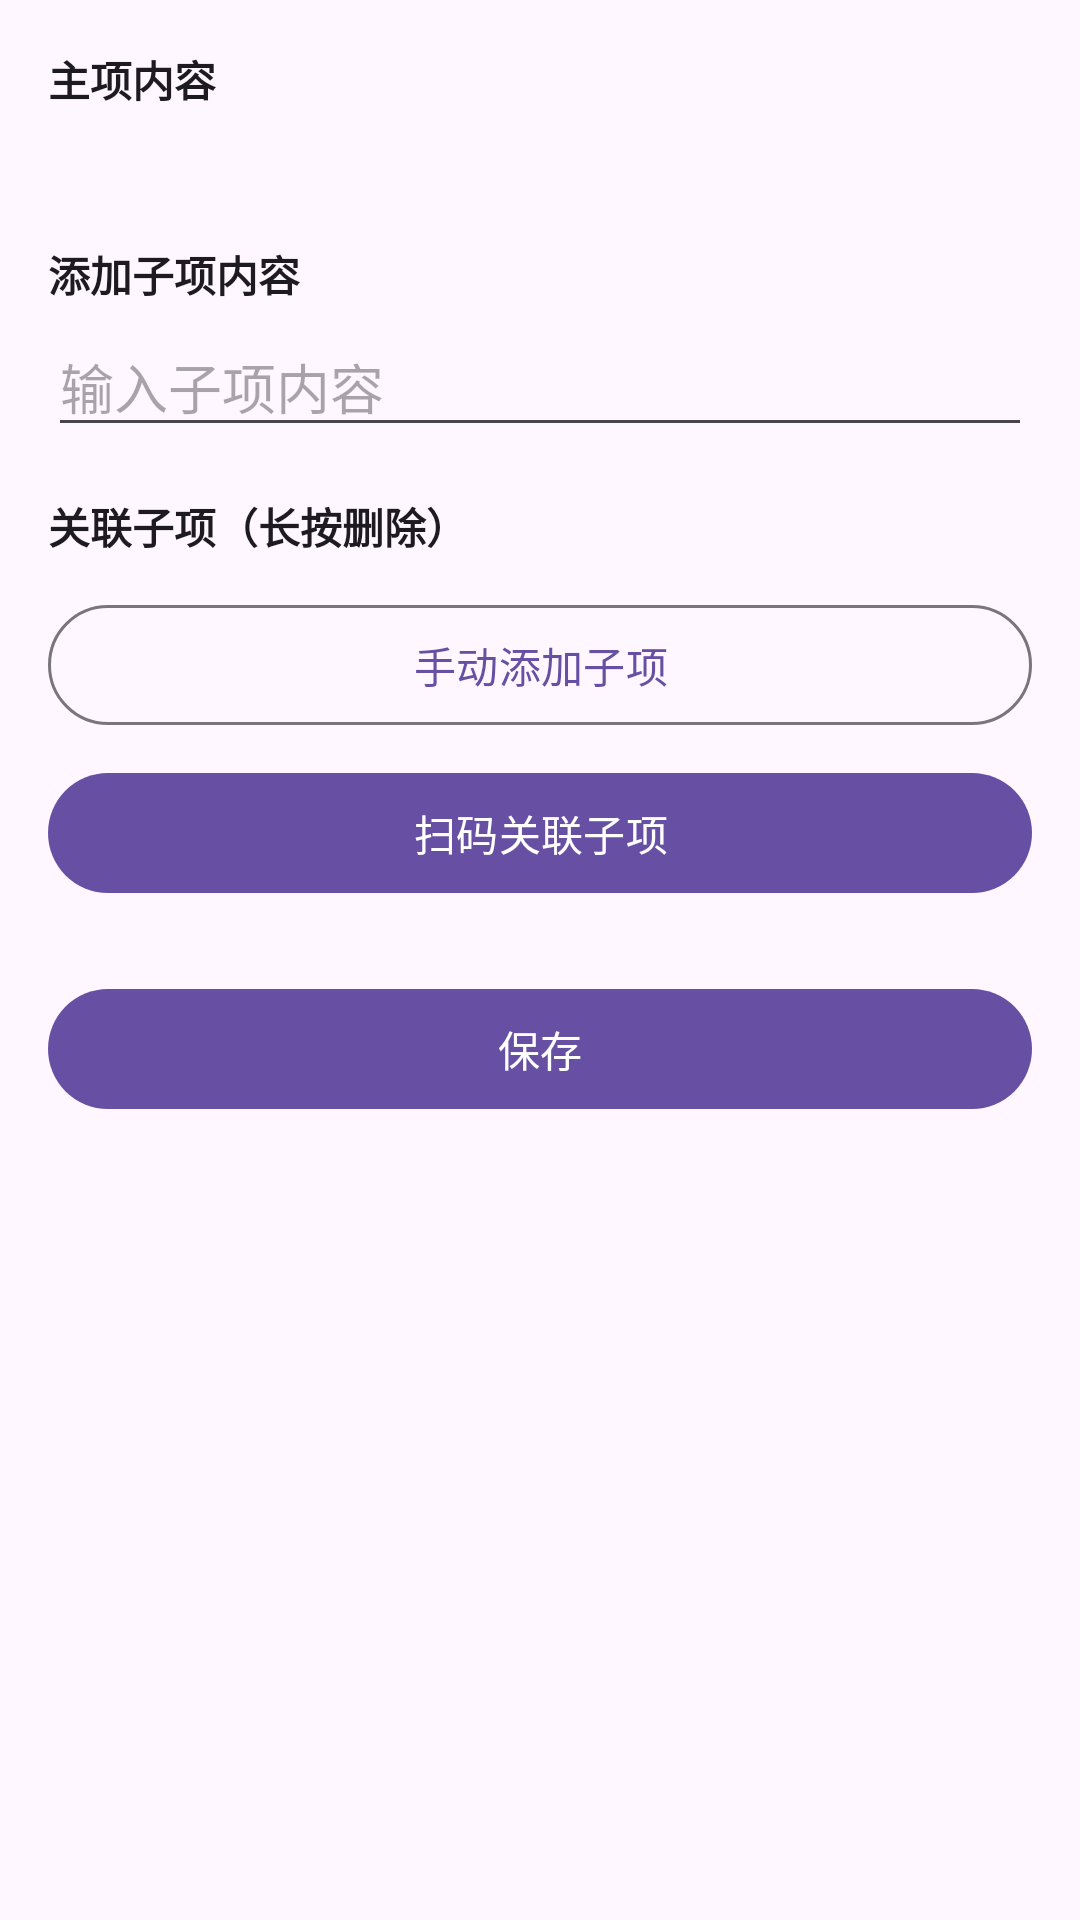

Write the Android layout XML for this screen, with the resource values it uses.
<!-- AndroidManifest.xml: application theme Theme.QRBatch -->
<!-- res/layout/activity_item_detail.xml -->
<?xml version="1.0" encoding="utf-8"?>
<ScrollView xmlns:android="http://schemas.android.com/apk/res/android"
    android:layout_width="match_parent"
    android:layout_height="match_parent"
    android:fillViewport="true">

    <LinearLayout
        android:layout_width="match_parent"
        android:layout_height="wrap_content"
        android:orientation="vertical"
        android:padding="16dp">

        <TextView
            android:layout_width="match_parent"
            android:layout_height="wrap_content"
            android:text="主项内容"
            android:textSize="14sp"
            android:textStyle="bold"
            android:textColor="?android:attr/textColorPrimary" />

        <EditText
            android:id="@+id/et_main"
            android:layout_width="match_parent"
            android:layout_height="wrap_content"
            android:layout_marginTop="4dp"
            android:inputType="text"
            android:maxLines="1"
            android:enabled="false"
            android:focusable="false"
            android:textColor="?android:attr/textColorPrimary"
            android:background="@null" />

        <TextView
            android:layout_width="match_parent"
            android:layout_height="wrap_content"
            android:layout_marginTop="16dp"
            android:text="添加子项内容"
            android:textSize="14sp"
            android:textStyle="bold"
            android:textColor="?android:attr/textColorPrimary" />

        <EditText
            android:id="@+id/et_child"
            android:layout_width="match_parent"
            android:layout_height="wrap_content"
            android:layout_marginTop="4dp"
            android:inputType="text"
            android:maxLines="1"
            android:hint="输入子项内容" />

        <TextView
            android:layout_width="match_parent"
            android:layout_height="wrap_content"
            android:layout_marginTop="16dp"
            android:text="关联子项（长按删除）"
            android:textSize="14sp"
            android:textStyle="bold"
            android:textColor="?android:attr/textColorPrimary" />

        <ListView
            android:id="@+id/lv_children"
            android:layout_width="match_parent"
            android:layout_height="wrap_content"
            android:layout_marginTop="4dp"
            android:divider="?android:attr/listDivider"
            android:dividerHeight="1dp" />

        <com.google.android.material.button.MaterialButton
            android:id="@+id/btn_add_child"
            style="@style/Widget.Material3.Button.OutlinedButton"
            android:layout_width="match_parent"
            android:layout_height="wrap_content"
            android:layout_marginTop="8dp"
            android:text="手动添加子项" />

        <com.google.android.material.button.MaterialButton
            android:id="@+id/btn_link_scan"
            android:layout_width="match_parent"
            android:layout_height="wrap_content"
            android:layout_marginTop="8dp"
            android:text="扫码关联子项" />

        <com.google.android.material.button.MaterialButton
            android:id="@+id/btn_save"
            android:layout_width="match_parent"
            android:layout_height="wrap_content"
            android:layout_marginTop="24dp"
            android:text="保存" />

    </LinearLayout>
</ScrollView>
<!-- resources referenced by this layout -->
<resources>
  <style name="Theme.QRBatch" parent="Theme.Material3.DayNight.NoActionBar" />
</resources>
